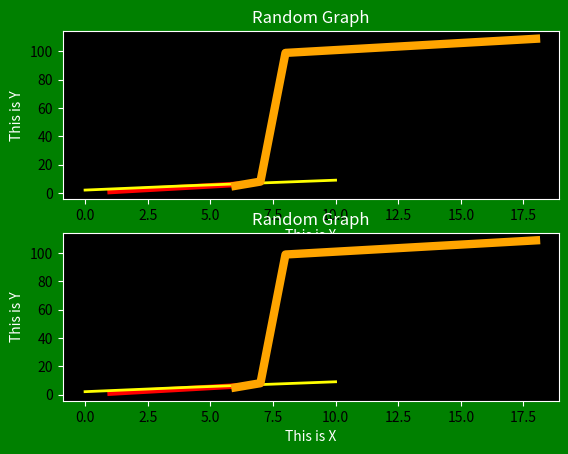

Python code for this plot:
import matplotlib.pyplot as plt

fig=plt.figure()       # Helps Create Figure

"""
Next Two Lines help to set the back ground color
"""
rect=fig.patch
rect.set_facecolor('green')
"""
facecolor is background of graph
"""
x=[1,2,3,4,5,6]
y=[1,2,3,4,5,6]
x2=[0,4,7,10]
y2=[2,5,7,9]
x3=[6,7,8,18]
y3=[5,8,99,109]
graph1=fig.add_subplot(2,1,1,facecolor='black')
graph1.plot(x,y,'red',linewidth=4.0)
graph1.plot(x2,y2,'yellow',linewidth=2.0)
graph1.plot(x3,y3,'orange',linewidth=6.0)
"""
tick_params changes the marker color on the axis
"""
graph1.tick_params(axis="x",color="white")
graph1.tick_params(axis='y',color='white')
"""
Spines is the border of the graph
"""
graph1.spines["top"].set_color('w')
graph1.spines["left"].set_color('w')
graph1.spines["right"].set_color('w')
graph1.spines["bottom"].set_color('w')
"""
Change label color
"""
graph1.set_title('Random Graph',color='white')
graph1.set_xlabel('This is X',color='white')
graph1.set_ylabel('This is Y',color='white')

graph2=fig.add_subplot(2,1,2,facecolor='black')
graph2.plot(x,y,'red',linewidth=4.0)
graph2.plot(x2,y2,'yellow',linewidth=2.0)
graph2.plot(x3,y3,'orange',linewidth=6.0)
"""
tick_params changes the marker color on the axis
"""
graph2.tick_params(axis="x",color="white")
graph2.tick_params(axis='y',color='white')
"""
Spines is the border of the graph
"""
graph2.spines["top"].set_color('w')
graph2.spines["left"].set_color('w')
graph2.spines["right"].set_color('w')
graph2.spines["bottom"].set_color('w')
"""
Change label color
"""
graph2.set_title('Random Graph',color='white')
graph2.set_xlabel('This is X',color='white')
graph2.set_ylabel('This is Y',color='white')

plt.show()
